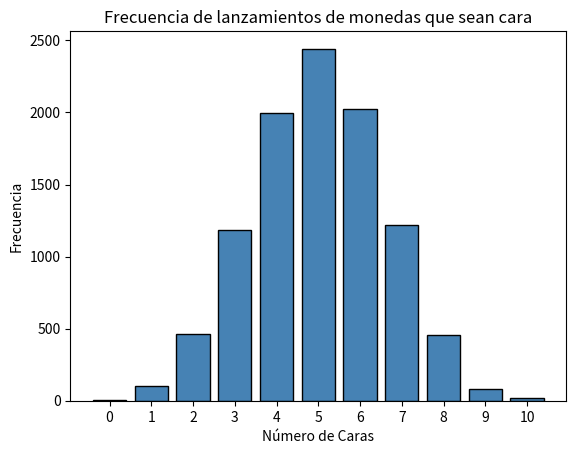
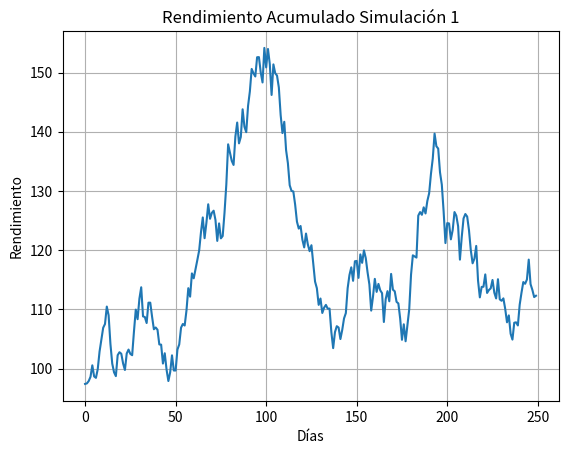
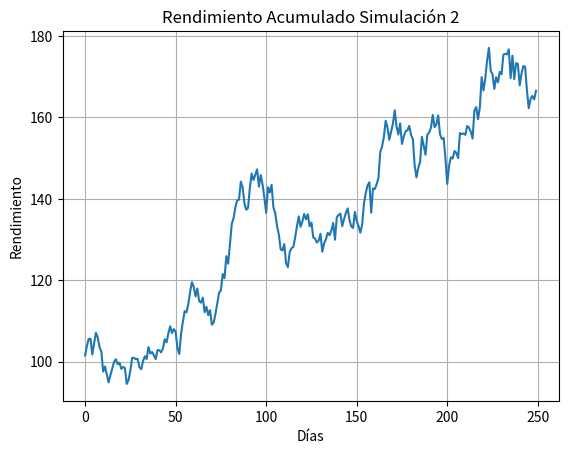

Reproduce these figures in Python, in order.
distances = [10, 15, 17, 26, 20]
times = [0.3, 0.47, 0.55, 1.20, 1.0]

# Calcular las velocidades con Python
speeds = []

for i in range(len(distances)):
    speeds.append(distances[i] / times[i])

speeds

# El mismo ciclo pero con comprensión de listas
[d / t for d, t in zip(distances, times)]

import numpy as np 

# Calcular las velocidades con Python con numpy

speeds = np.array(distances) / np.array(times)
speeds

# Calcular el precio total de los productos
product_quantities = [13, 5, 6, 10, 11]
prices = [1.2, 6.5, 1.0, 4.8, 5.0]
total = sum([q * p for q, p in zip(product_quantities, prices)])
total

# Calcular el precio total de los productos con numpy
total = (np.array(product_quantities) * np.array(prices)).sum()
total

# matrices de listas
distances = [10, 15, 17, 26, 20]
times = [0.3, 0.47, 0.55, 1.20, 1.0]
distances = np.array(distances)
times = np.array(times)

product_quantities = [13, 5, 6, 10, 11]
prices = [1.2, 6.5, 1.0, 4.8, 5.0]
product_quantities = np.array(product_quantities)
prices = np.array(prices)

distances

type(distances)

A = np.array([[1, 2], [3, 4]])
A

# Crea una matriz de enteros de longitud 10 llena de ceros
np.zeros(10, dtype=int)

# Cree una matriz de punto flotante de 3x5 llena de unos
np.ones(shape=(3, 5), dtype=float)

# Crea una matriz llena de una secuencia lineal
# Comenzando en 0, terminando en 20, avanzando en 2
np.arange(start=0, stop=20, step=2)

# Cree una matriz de 20 valores espaciados uniformemente entre 0 y 1
np.linspace(0, 1, 20)

# Matriz de unos de 3 filas por 4 columnas
A = np.ones(shape=(3, 4), dtype=float)
A

# Dimensión de la matriz (2-D)
A.ndim

# Cantidad de filas y columnas de la matriz (para el caso de una 2D)
A.shape

# Cantidad de celdas de la matriz
A.size

# División
speeds = distances / times
speeds

# Producto
values = product_quantities * prices
total = values.sum()
print(values)
total

x = np.arange(start=0, stop=20, step=2)
x

# Adición
x + 1

# Producto
x * 2

# División
x / 2

# Funciones universales
# Función seno
np.sin(x)

# Función exponencial
np.exp(x)

# Función logaritmo
np.log(x + 1)

# Función raíz cuadrada
np.sqrt(x)

# Matriz de una dimensión (arreglo) de 12 posiciones desde -0.5 hasta 0.6
one_dim = np.linspace(-0.5, 0.6, 12)
one_dim

# Quinta posición contando desde la posición-0
one_dim[5]

# Reemplaza el valor de la primera posición (posición-0)
one_dim[0] = 1
one_dim

# Matriz de dos dimensiones
two_dim = np.array([[3, 5, 2, 4], [7, 6, 5, 5], [1, 6, -1, -1]])
two_dim

# Fila 0, columna 3
two_dim[0, 3]

# Cambia el valor de la celda de posición: fila-0, columna-0
two_dim[0, 0] = -1
two_dim

one_dim

# Corte el arreglo desde la posición 2 hasta la 5 (la última -5- no se incluye)
print(one_dim[2:5])
# Corte el arreglo desde el inicio hasta la posición 5 (la última -5- no se incluye)
print(one_dim[:5])
# Corte el arreglo desde la última posición hasta la posición 5 (de derecha a izquierda)
print(one_dim[-5:])

two_dim

# Corta desde las filas 0 hasta la 2 (la 2 no se incluye) y desde la columna 0 hasta la 2 (la 2 no se incluye)
two_dim[:2, :2]

# Corta incluyendo todas las filas, pero desde la columna 1 hasta la 3 (la 3 no se incluye)
two_dim[:, 1:3]

one_dim

# Remodela la matriz de una dimensión a otra de dos dimensiones de 2 filas por 6 columnas
one_dim.reshape(2, 6)

two_dim

# Aplana la matriz de dos dimensiones a una de una sola dimensión
two_dim.flatten()

# Lanzar una moneda 1 vez: 0 es cruz, 1 cara.
np.random.randint(low=0, high=2, size=1)

# Lanzar una moneda 10 veces: 0 es cruz, 1 cara.
experiment = np.random.randint(0, 2, size=10)
print(experiment)
print(experiment.sum())

# Cada columna de esta matriz será una simulación de 10 lanzamientos.
coin_matrix = np.random.randint(0, 2, size=(10000, 10))     # Distribución normal (gaussiana)
# Muestra las primeras 5 filas
coin_matrix[:5, :]

# Cuenta las caras por cada fila
counts = coin_matrix.sum(axis=1)
# Muestra los primeros 25 conteos de caras
print(counts[:25])
# Muestra el promedio de caras
print(counts.mean())
# Muestra la mediana de caras
print(np.median(counts))
# Muestra el mínimo y máximo conteo de caras 
print(counts.min(), counts.max())
# Muestra la desviación estándar del conteo de caras
print(counts.std())

# Conteo de la frecuencia de caras desde 0 hasta 10
np.bincount(counts)

# Define un arreglo vacío para los números que se observaron en el vector de conteo.
unique_numbers = np.arange(0, 11)
unique_numbers

observed_times = np.bincount(counts) 
observed_times

np.savetxt("coins.csv", coin_matrix, delimiter=",")

for n, count in zip(unique_numbers, observed_times):
    print(f"{n} caras observadas en {count} veces ({100 * count / 10000:0.1f}%)")

# Biblioteca de visualización
import matplotlib.pyplot as plt
%matplotlib inline

# Graficar el histograma de lanzamientos de monedas que fueron "cara"
plt.hist(counts, bins=np.arange(12) - 0.5, rwidth=0.8, color='steelblue', edgecolor='black')
plt.xticks(range(11))
plt.title("Frecuencia de lanzamientos de monedas que sean cara")
plt.xlabel('Número de Caras')
plt.ylabel('Frecuencia')
plt.show()

# Arreglo de 250 elementos con una media de 0.001 y una distribución estándar de 0.02
# En rendimientos diarios, simulamos 250 días de rendimientos con rendimiento promedio diario de 0.001 = 0.1 %, y una volatilidad diaria de 0.02 = 2 %
returns = np.random.normal(0.001, 0.02, 250)

# Primeros 20 días
returns[:20]

# Precio inicial
initial_price = 100

# Convertir los rendimientos simulados en una trayectoria de precios, cumsum() significa suma acumulada,
#  np.exp(returns.cumsum()), convierte los rendimientos acumulados en factores de crecimiento.
# Esto es una forma sencilla de hacer una simulación de Monte Carlo de precios.
price = initial_price * np.exp(returns.cumsum())

# Primeros 20 rendimientos acumulados
price[:20]

# Grafica el rendimiento acumulado
plt.plot(price)
plt.grid()
plt.title('Rendimiento Acumulado Simulación 1')
plt.xlabel('Días')
plt.ylabel('Rendimiento')
plt.show()

# Segunda simulación
returns = np.random.normal(0.001, 0.02, 250)
initial_price = 100
price = initial_price * np.exp(returns.cumsum())
plt.plot(price)
plt.grid()
plt.title('Rendimiento Acumulado Simulación 2')
plt.xlabel('Días')
plt.ylabel('Rendimiento')
plt.show()
